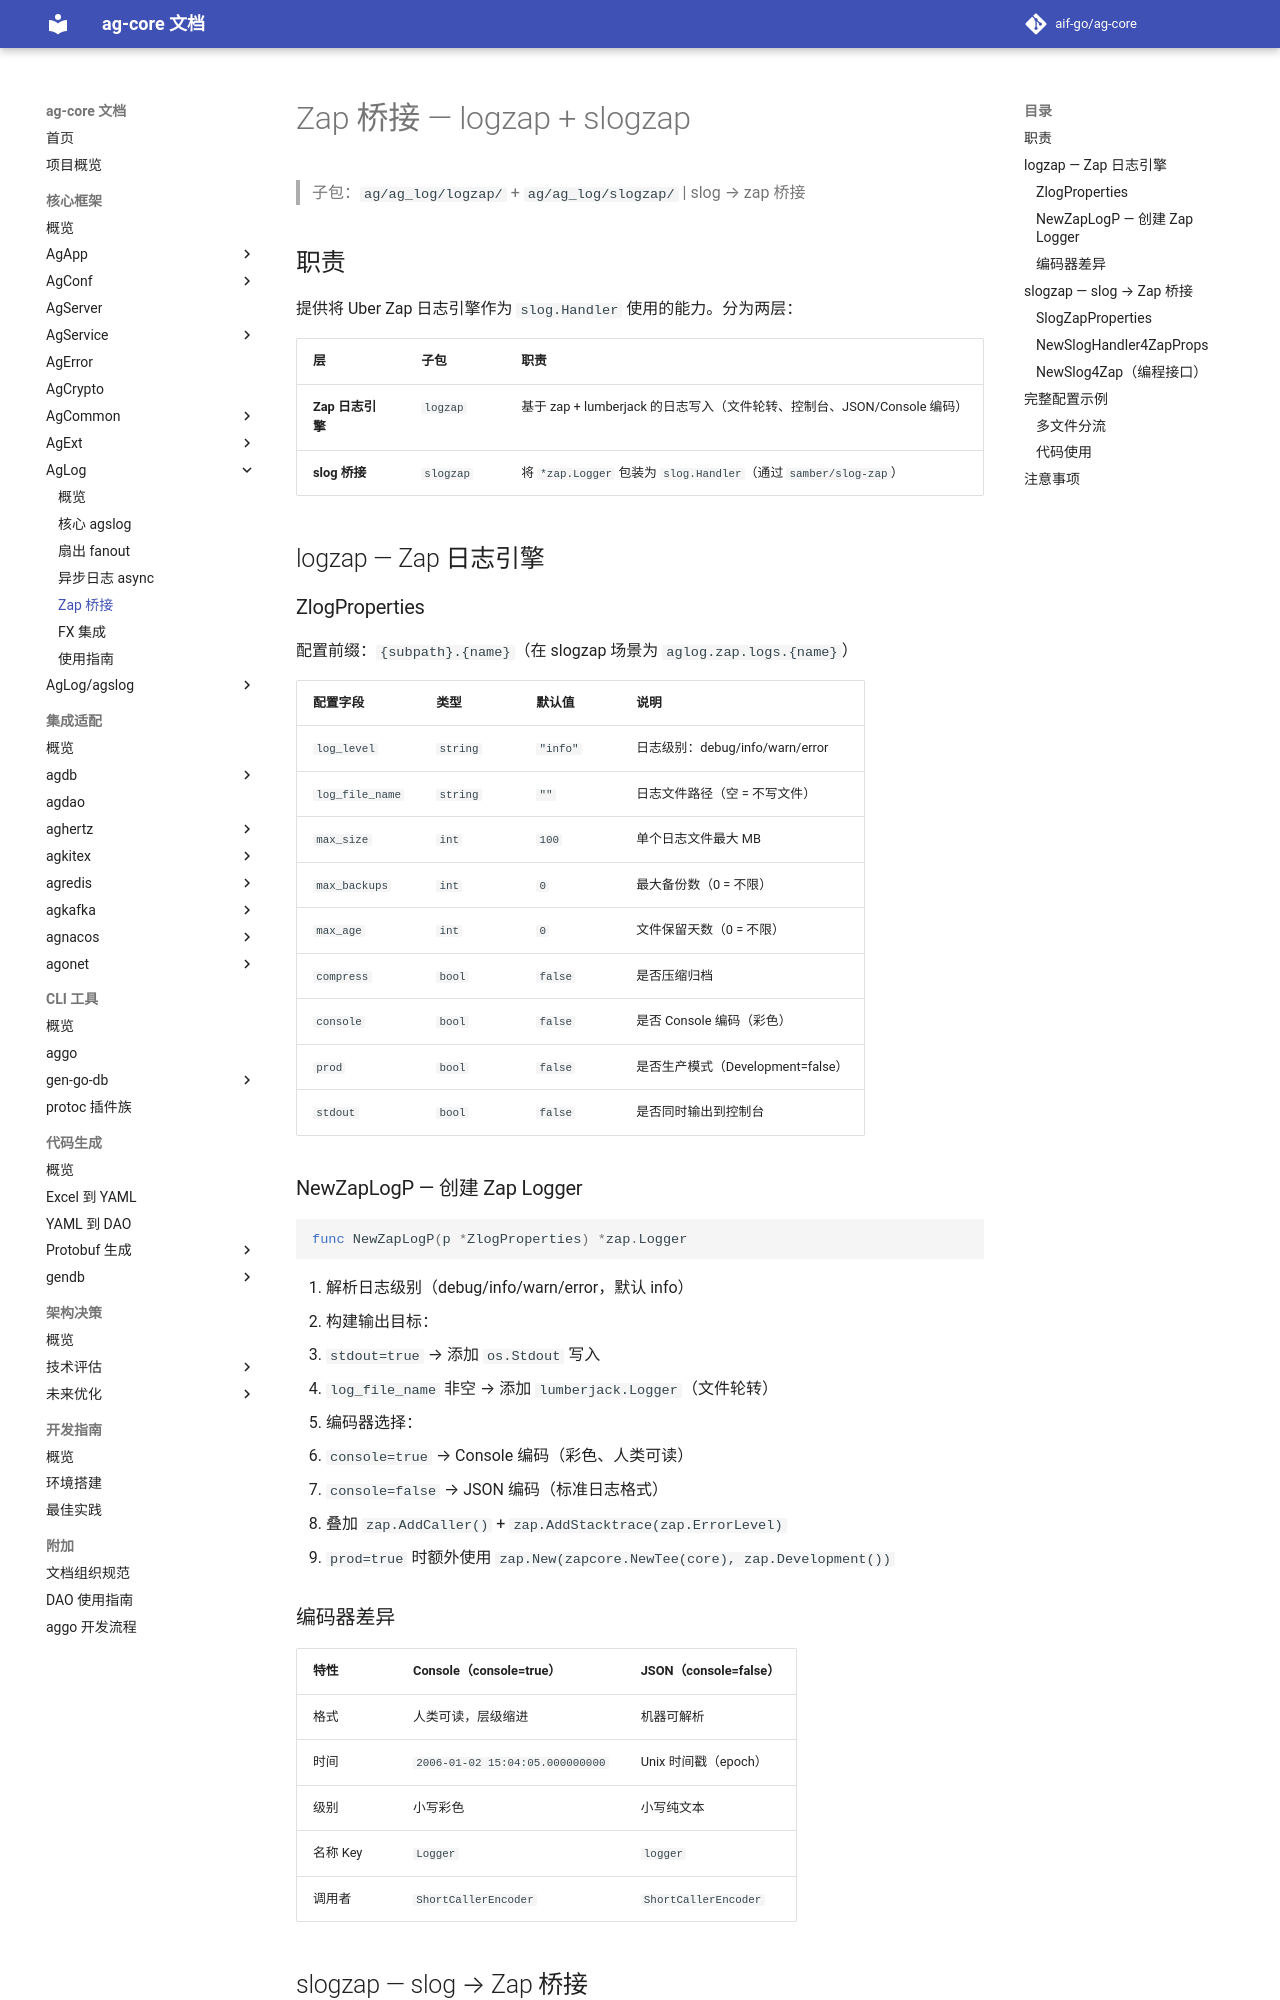

repository: aif-go/ag-core-docs · page: 核心框架/ag-log/04-Zap桥接/index.html · generator: mkdocs

---
tags:
  - ag-core
  - ag-log
  - zap
  - slogzap
---

# Zap 桥接 — logzap + slogzap

> 子包：`ag/ag_log/logzap/` + `ag/ag_log/slogzap/` | slog → zap 桥接

## 职责

提供将 Uber Zap 日志引擎作为 `slog.Handler` 使用的能力。分为两层：

| 层 | 子包 | 职责 |
|---|------|------|
| **Zap 日志引擎** | `logzap` | 基于 zap + lumberjack 的日志写入（文件轮转、控制台、JSON/Console 编码） |
| **slog 桥接** | `slogzap` | 将 `*zap.Logger` 包装为 `slog.Handler`（通过 `samber/slog-zap`） |

## logzap — Zap 日志引擎

### ZlogProperties

配置前缀：`{subpath}.{name}`（在 slogzap 场景为 `aglog.zap.logs.{name}`）

| 配置字段 | 类型 | 默认值 | 说明 |
|----------|------|--------|------|
| `log_level` | `string` | `"info"` | 日志级别：debug/info/warn/error |
| `log_file_name` | `string` | `""` | 日志文件路径（空 = 不写文件） |
| `max_size` | `int` | `100` | 单个日志文件最大 MB |
| `max_backups` | `int` | `0` | 最大备份数（0 = 不限） |
| `max_age` | `int` | `0` | 文件保留天数（0 = 不限） |
| `compress` | `bool` | `false` | 是否压缩归档 |
| `console` | `bool` | `false` | 是否 Console 编码（彩色） |
| `prod` | `bool` | `false` | 是否生产模式（Development=false） |
| `stdout` | `bool` | `false` | 是否同时输出到控制台 |

### NewZapLogP — 创建 Zap Logger

```go
func NewZapLogP(p *ZlogProperties) *zap.Logger
```

1. 解析日志级别（debug/info/warn/error，默认 info）
2. 构建输出目标：
   - `stdout=true` → 添加 `os.Stdout` 写入
   - `log_file_name` 非空 → 添加 `lumberjack.Logger`（文件轮转）
3. 编码器选择：
   - `console=true` → Console 编码（彩色、人类可读）
   - `console=false` → JSON 编码（标准日志格式）
4. 叠加 `zap.AddCaller()` + `zap.AddStacktrace(zap.ErrorLevel)`
5. `prod=true` 时额外使用 `zap.New(zapcore.NewTee(core), zap.Development())`

### 编码器差异

| 特性 | Console（console=true） | JSON（console=false） |
|------|------------------------|----------------------|
| 格式 | 人类可读，层级缩进 | 机器可解析 |
| 时间 | `2006-01-02 15:04:05.000000000` | Unix 时间戳（epoch） |
| 级别 | 小写彩色 | 小写纯文本 |
| 名称 Key | `Logger` | `logger` |
| 调用者 | `ShortCallerEncoder` | `ShortCallerEncoder` |

## slogzap — slog → Zap 桥接
